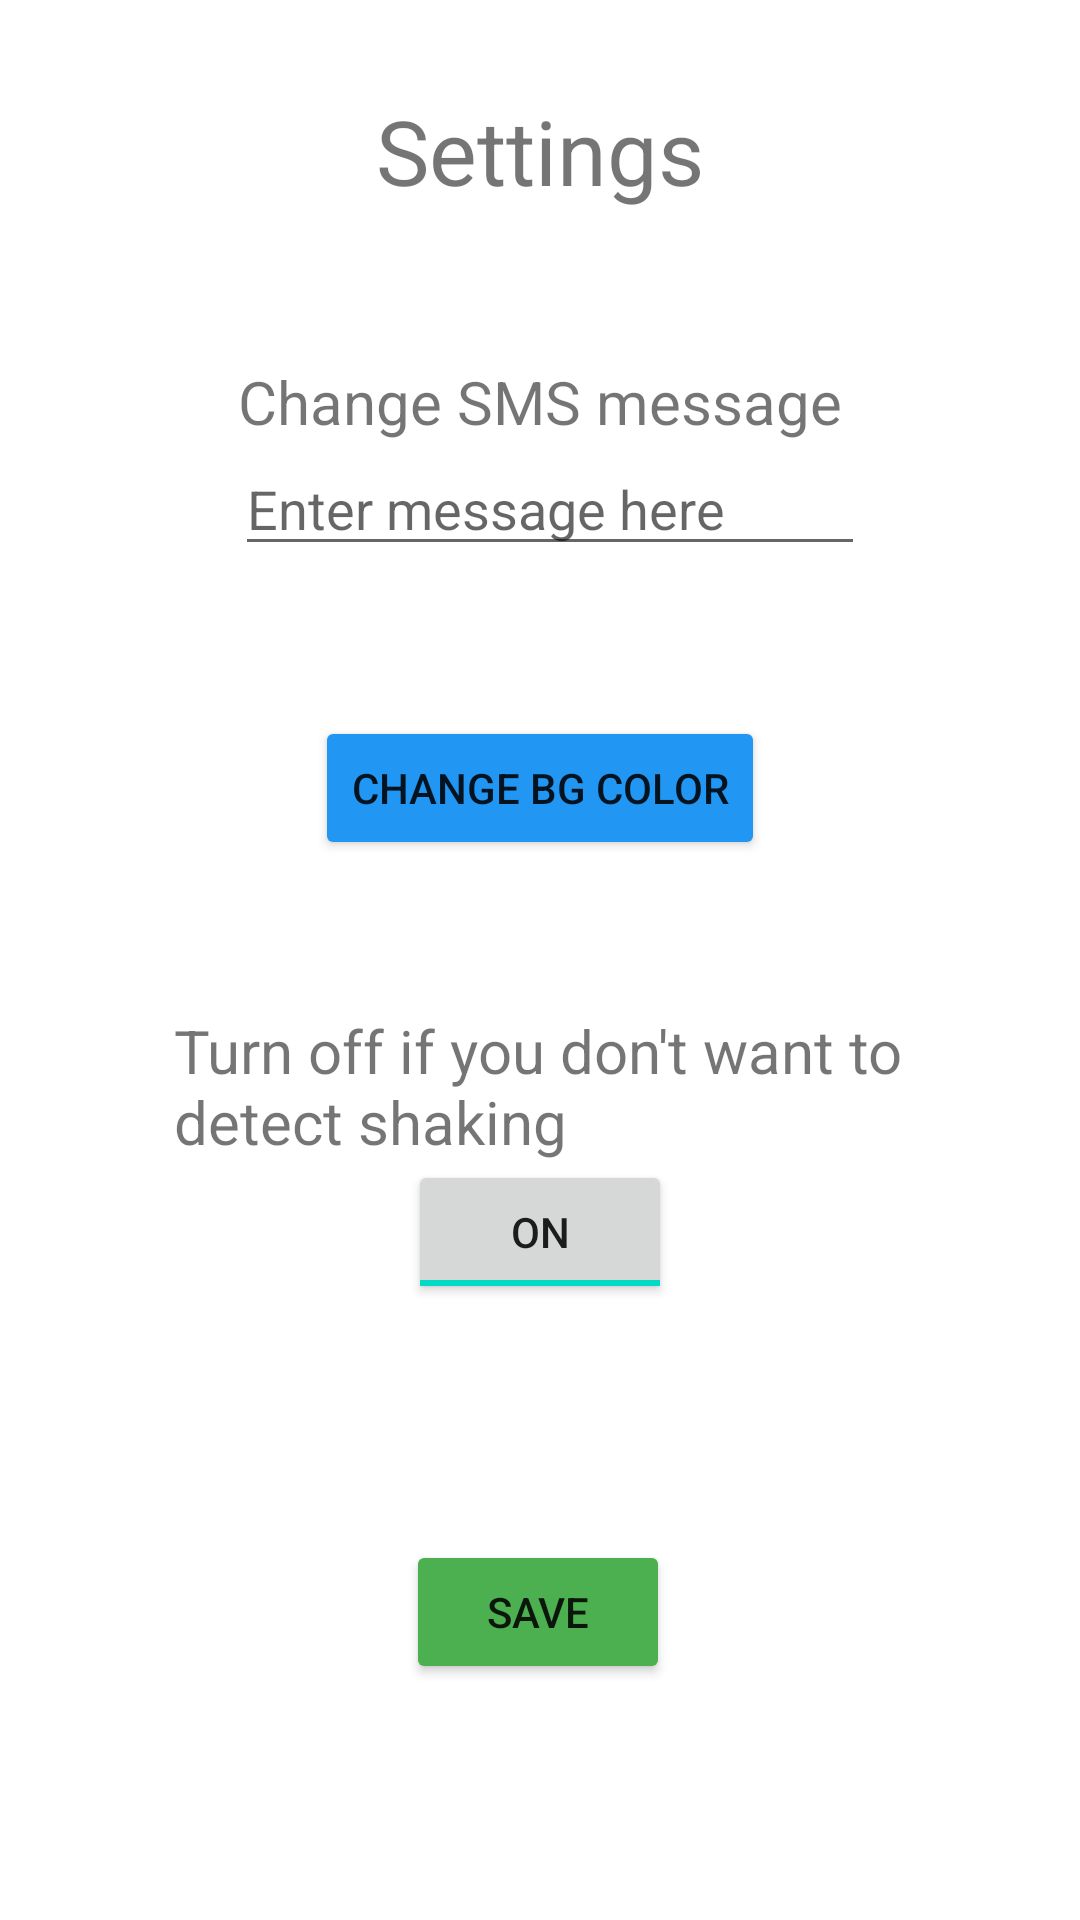

Android layout source for this screen:
<!-- AndroidManifest.xml: application theme Theme.Project2_SOS -->
<!-- res/layout/activity_setting.xml -->
<?xml version="1.0" encoding="utf-8"?>
<androidx.constraintlayout.widget.ConstraintLayout xmlns:android="http://schemas.android.com/apk/res/android"
    xmlns:app="http://schemas.android.com/apk/res-auto"
    xmlns:tools="http://schemas.android.com/tools"
    android:id="@+id/settings_layout"
    android:layout_width="match_parent"
    android:layout_height="match_parent"
    tools:context=".SettingActivity">

    <TextView
        android:id="@+id/textView8"
        android:layout_width="wrap_content"
        android:layout_height="wrap_content"
        android:layout_marginTop="30dp"
        android:text="Settings"
        android:textSize="30sp"
        app:layout_constraintEnd_toEndOf="parent"
        app:layout_constraintStart_toStartOf="parent"
        app:layout_constraintTop_toTopOf="parent" />

    <TextView
        android:id="@+id/textView9"
        android:layout_width="wrap_content"
        android:layout_height="wrap_content"
        android:layout_marginTop="50dp"
        android:text="Change SMS message"
        android:textSize="20sp"
        app:layout_constraintEnd_toEndOf="parent"
        app:layout_constraintStart_toStartOf="parent"
        app:layout_constraintTop_toBottomOf="@+id/textView8" />

    <EditText
        android:id="@+id/txt_newMessage"
        android:layout_width="wrap_content"
        android:layout_height="wrap_content"
        android:ems="10"
        android:hint="Enter message here"
        android:inputType="textPersonName"
        app:layout_constraintEnd_toEndOf="parent"
        app:layout_constraintHorizontal_bias="0.522"
        app:layout_constraintStart_toStartOf="parent"
        app:layout_constraintTop_toBottomOf="@+id/textView9" />

    <Button
        android:id="@+id/btn_change"
        android:layout_width="wrap_content"
        android:layout_height="wrap_content"
        android:text="Save"
        app:backgroundTint="#4CAF50"
        app:layout_constraintBottom_toBottomOf="parent"
        app:layout_constraintEnd_toEndOf="parent"
        app:layout_constraintHorizontal_bias="0.498"
        app:layout_constraintStart_toStartOf="parent"
        app:layout_constraintTop_toBottomOf="@+id/toggleButton" />

    <Button
        android:id="@+id/btn_bgColor"
        android:layout_width="wrap_content"
        android:layout_height="wrap_content"
        android:layout_marginTop="50dp"
        android:text="Change bg color"
        app:backgroundTint="#2196F3"
        app:layout_constraintEnd_toEndOf="parent"
        app:layout_constraintStart_toStartOf="parent"
        app:layout_constraintTop_toBottomOf="@+id/txt_newMessage" />

    <ToggleButton
        android:id="@+id/toggleButton"
        android:layout_width="wrap_content"
        android:layout_height="wrap_content"
        android:text="ToggleButton"
        android:checked="true"
        app:layout_constraintEnd_toEndOf="parent"
        app:layout_constraintStart_toStartOf="parent"
        app:layout_constraintTop_toBottomOf="@+id/textView12" />

    <TextView
        android:id="@+id/textView12"
        android:layout_width="244dp"
        android:layout_height="50dp"
        android:layout_marginTop="50dp"
        android:text="Turn off if you don't want to detect shaking"
        android:textSize="20sp"
        app:layout_constraintEnd_toEndOf="parent"
        app:layout_constraintStart_toStartOf="parent"
        app:layout_constraintTop_toBottomOf="@+id/btn_bgColor" />
</androidx.constraintlayout.widget.ConstraintLayout>
<!-- resources referenced by this layout -->
<resources>
  <style name="Theme.Project2_SOS" parent="Theme.MaterialComponents.DayNight.DarkActionBar">
          
          <item name="colorPrimary">@color/purple_500</item>
          <item name="colorPrimaryVariant">@color/purple_700</item>
          <item name="colorOnPrimary">@color/white</item>
          
          <item name="colorSecondary">@color/teal_200</item>
          <item name="colorSecondaryVariant">@color/teal_700</item>
          <item name="colorOnSecondary">@color/black</item>
          
          <item name="android:statusBarColor" tools:targetApi="l">?attr/colorPrimaryVariant</item>
          
      </style>
  <!-- not gathered from this repository: default colours our renderer supplied (Android Studio template values) -->
  <color name="purple_500">#FF6200EE</color>
  <color name="purple_700">#FF3700B3</color>
  <color name="teal_200">#FF03DAC5</color>
  <color name="teal_700">#FF018786</color>
  <color name="black">#FF000000</color>
  <color name="white">#FFFFFFFF</color>
</resources>
